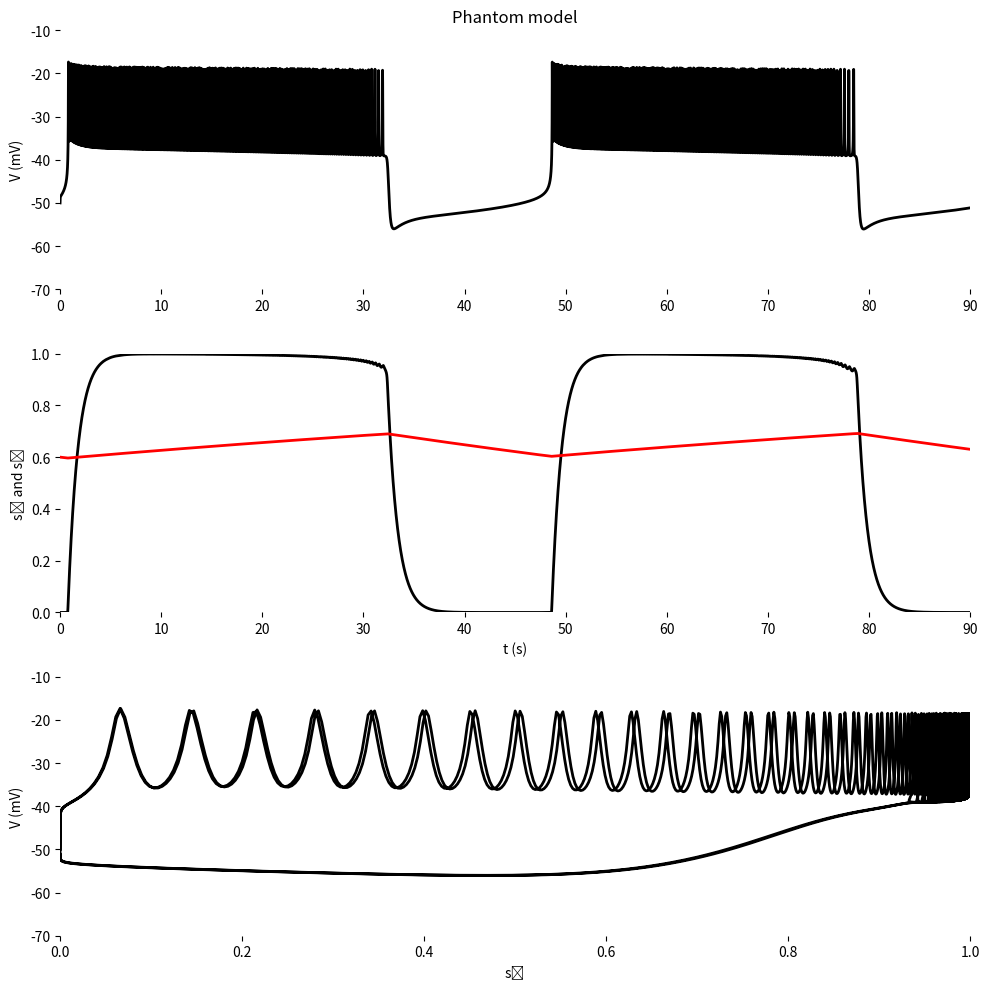

The matplotlib source for this figure:
import numpy as np
from scipy.integrate import solve_ivp
import matplotlib.pyplot as plt


def singleBetaCell(t, x, gs1=5):
    # Parameters most likely to vary
    gs2 = 32
    # autos1 = 1
    # autos2 = 1
    # Other parameters
    taus1 = 1000
    taus2 = 120000
    tnbar = 9.09
    vs1 = -40
    vs2 = -42
    ss1 = 0.5
    ss2 = 0.4
    s1knot = 1
    s2knot = 1
    gl = 25
    vl = -40
    gk = 1300
    vk = -80
    gca = 280
    vca = 100
    lambda_ = 1.1
    cm = 4524
    vm = -22
    sm = 7.5
    vn = -9
    sn = 10
    # Unpack variables
    v, n, s1, s2 = x
    # Gating variables
    minf = 1.0 / (1.0 + np.exp((vm - v) / sm))
    ninf = 1.0 / (1.0 + np.exp((vn - v) / sn))
    taun = tnbar / (1.0 + np.exp((v - vn) / sn))
    s1inf = 1.0 / (1.0 + np.exp((vs1 - v) / ss1))
    s2inf = 1.0 / (1.0 + np.exp((vs2 - v) / ss2))
    # Ionic currents
    ica = gca * minf * (v - vca)
    ik = gk * n * (v - vk)
    il = gl * (v - vl)
    is1 = gs1 * s1 * (v - vk)
    is2 = gs2 * s2 * (v - vk)
    vdot = -(ica + ik + il + is1 + is2) / cm
    ndot = lambda_ * (ninf - n) / taun
    s1dot = (s1inf - s1) / taus1
    s2dot = (s2inf - s2) / taus2
    return [vdot, ndot, s1dot, s2dot]


# Call function
def call_SBC(gs1=5, v0=0.0, tmax=90000):
    tspan = (0, tmax)
    x0 = [-50, 0, 0.0, v0]
    # Solve ODE
    sol = solve_ivp(
        lambda t, x: singleBetaCell(t, x, gs1), tspan, x0, method="RK45", max_step=5.0
    )
    tsec = sol.t / 1000  # convert ms to seconds
    v, n, s1, s2 = sol.y
    # Plotting
    plt.figure(figsize=(10, 10))
    # Top panel
    plt.subplot(3, 1, 1)
    plt.plot(tsec, v, color="black", linewidth=2)
    plt.axis([0, tsec[-1], -70, -10])
    plt.title("Phantom model")
    plt.ylabel("V (mV)")
    plt.box(False)
    # Middle panel
    plt.subplot(3, 1, 2)
    plt.plot(tsec, s1, color="black", linewidth=2, label="s1")
    plt.plot(tsec, s2, color="red", linewidth=2, label="s2")
    plt.axis([0, tsec[-1], 0, 1])
    plt.xlabel("t (s)")
    plt.ylabel("s₁ and s₂")
    plt.box(False)
    # Bottom panel
    plt.subplot(3, 1, 3)
    plt.plot(s1, v, color="black", linewidth=2)
    plt.axis([0, 1, -70, -10])
    plt.xlabel("s₁")
    plt.ylabel("V (mV)")
    plt.box(False)
    plt.tight_layout()
    plt.show()
    # # Write to file
    # output = np.vstack((tsec, v, n, s1, s2)).T
    # np.savetxt("data.dat", output, fmt='%9.5f', header='t(s) v n s1 s2')


def main():
    # Example usage (you can modify gs1, v0, tmax as in Figs 2–4)
    call_SBC(gs1=5, v0=0.6, tmax=90000)


if __name__ == "__main__":
    main()